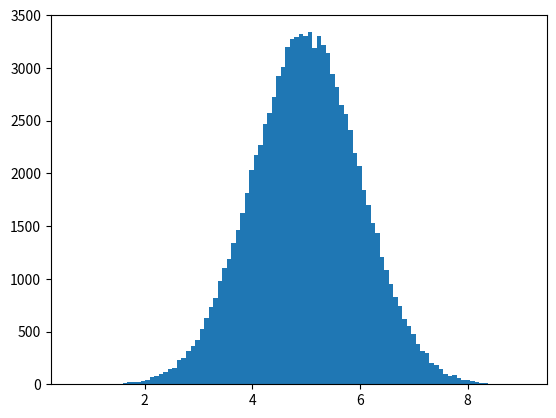

This chart was generated by the following Python code:
import numpy
import matplotlib.pyplot as plt

x = numpy.random.normal(5.0, 1.0, 100000)
plt.hist(x, 100)
plt.show()
# the mean value is 5.0 and the standard deviation is 1.0
# meaning that the value should be concentrated around 5.0 and rarely further away than 1.0 from the mean
# from the histogram says that most values are between 4.0 and 6.0 with a top at approximately 5.0